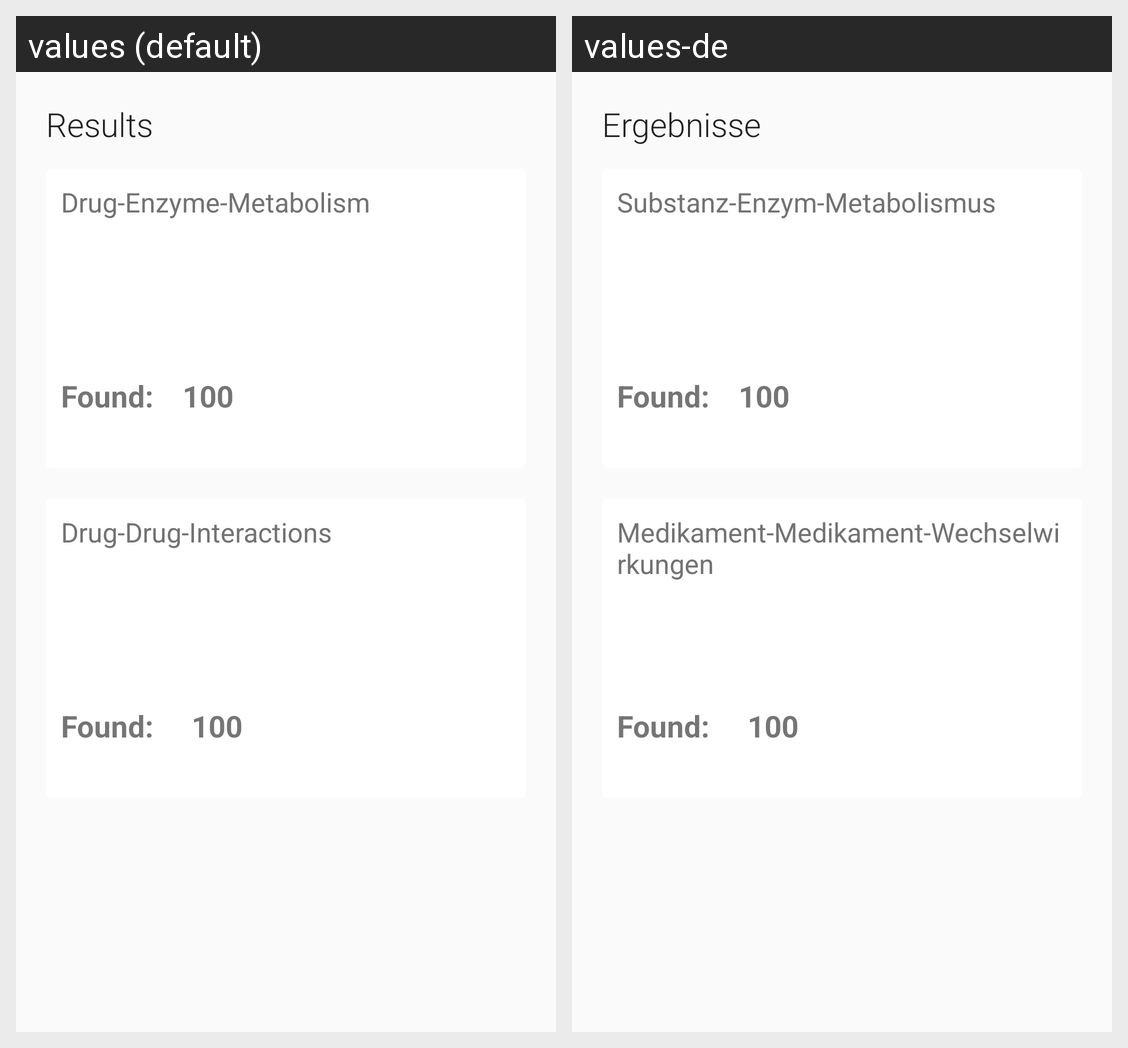

Strings drawn on this Android screen and how each of the app's shown locales translates them:
Android screen res/layout/result_list_layout.xml rendered under 2 locales, left to right: values (default), values-de. Device: Nexus 5 (rendered at 1080×1920; each locale shown at half size, 540×960, under a caption strip naming it); theme AppTheme.
Strings drawn on this screen, with the default value and each locale's value (text and hints the layout hard-codes, and strings that could not be matched under every locale, appear in the picture but are not listed):

results
  values: Results
  values-de: Ergebnisse

enzyme_interaction
  values: Drug-Enzyme-Metabolism
  values-de: Substanz-Enzym-Metabolismus

drugdruginteractions
  values: Drug-Drug-Interactions
  values-de: Medikament-Medikament-Wechselwirkungen
